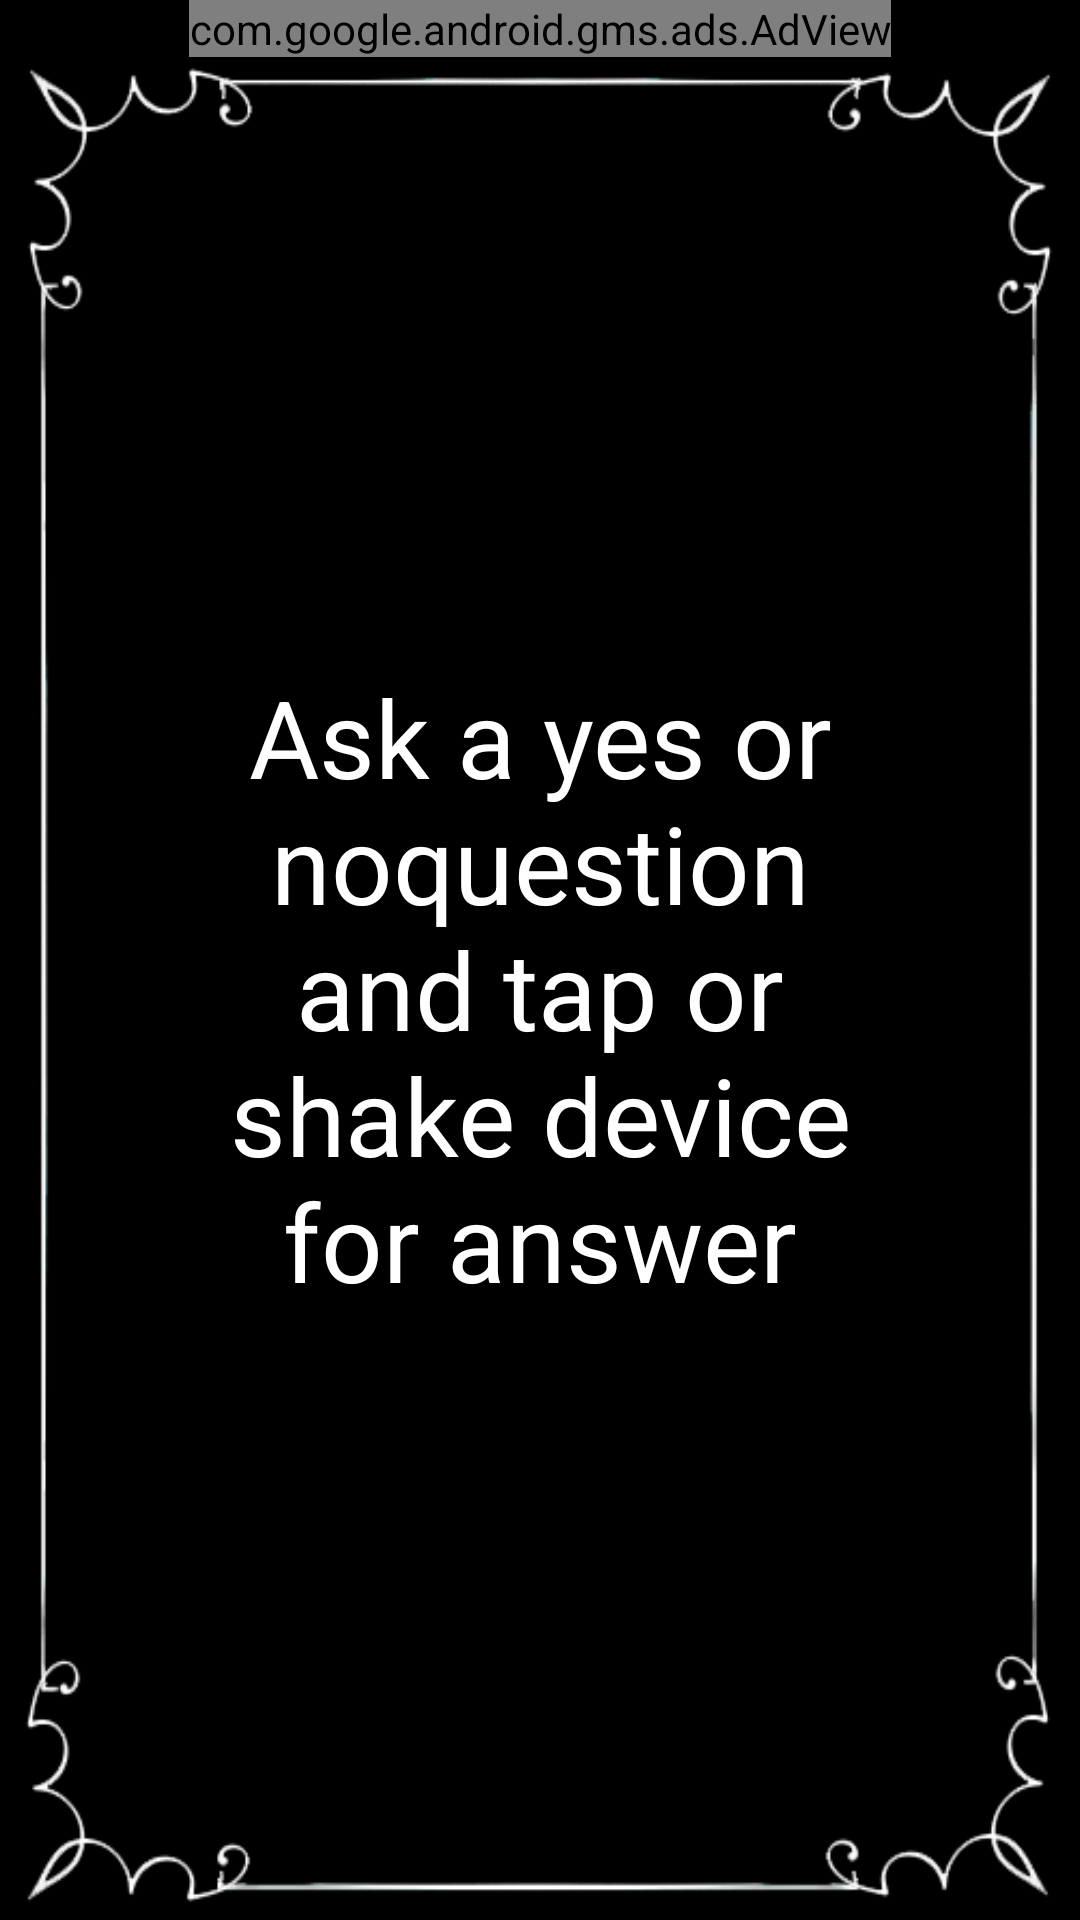

Reconstruct the res/layout file that produces this screen, plus the resources it refers to.
<!-- AndroidManifest.xml: application theme AppTheme -->
<!-- res/layout/activity_main.xml -->
<?xml version="1.0" encoding="utf-8"?>
<android.support.constraint.ConstraintLayout xmlns:android="http://schemas.android.com/apk/res/android"
    xmlns:app="http://schemas.android.com/apk/res-auto"
    xmlns:tools="http://schemas.android.com/tools"
    android:layout_width="match_parent"
    android:layout_height="match_parent"
    android:background="@android:color/black"
    tools:context=".MainActivity">

    <ImageView
        android:id="@+id/ivBack"
        android:layout_width="0dp"
        android:layout_height="0dp"
        android:layout_marginStart="8dp"
        android:layout_marginEnd="8dp"
        android:background="@drawable/mirror"
        android:contentDescription="@string/mirror"
        app:layout_constraintBottom_toBottomOf="parent"
        app:layout_constraintEnd_toEndOf="parent"
        app:layout_constraintStart_toStartOf="parent"
        app:layout_constraintTop_toBottomOf="@+id/adView" />

    <TextView
        android:id="@+id/tvAnswer"
        android:layout_width="0dp"
        android:layout_height="0dp"
        android:layout_marginLeft="8dp"
        android:layout_marginRight="8dp"
        android:gravity="center"
        android:paddingLeft="10dp"
        android:paddingTop="30dp"
        android:paddingRight="10dp"
        android:paddingBottom="30dp"
        android:textColor="@android:color/white"
        app:autoSizeMaxTextSize="36dp"
        app:autoSizeTextType="uniform"
        app:layout_constraintBottom_toBottomOf="parent"
        app:layout_constraintEnd_toStartOf="@+id/guideline2"
        app:layout_constraintStart_toStartOf="@+id/guideline"
        app:layout_constraintTop_toBottomOf="@+id/adView" />

    <TextView
        android:id="@+id/tvIntro"
        android:layout_width="0dp"
        android:layout_height="0dp"
        android:layout_marginLeft="8dp"
        android:layout_marginRight="8dp"
        android:gravity="center"
        android:paddingLeft="10dp"
        android:paddingTop="60dp"
        android:paddingRight="10dp"
        android:paddingBottom="60dp"
        android:text="@string/intro"
        android:textColor="@android:color/white"
        app:autoSizeMaxTextSize="36dp"
        app:autoSizeTextType="uniform"
        app:layout_constraintBottom_toBottomOf="parent"
        app:layout_constraintEnd_toStartOf="@+id/guideline2"
        app:layout_constraintStart_toStartOf="@+id/guideline"
        app:layout_constraintTop_toBottomOf="@+id/adView" />

    <com.google.android.gms.ads.AdView xmlns:ads="http://schemas.android.com/apk/res-auto"
        android:id="@+id/adView"
        android:layout_width="wrap_content"
        android:layout_height="wrap_content"
        android:layout_alignParentBottom="true"
        android:layout_centerHorizontal="true"
        ads:adSize="SMART_BANNER"
        ads:adUnitId="ca-app-pub-9422077617828313/7527895565"
        ads:layout_constraintEnd_toEndOf="parent"
        ads:layout_constraintStart_toStartOf="parent"
        ads:layout_constraintTop_toTopOf="parent" />

    <android.support.constraint.Guideline
        android:id="@+id/guideline"
        android:layout_width="wrap_content"
        android:layout_height="wrap_content"
        android:orientation="vertical"
        app:layout_constraintGuide_percent="0.12" />

    <android.support.constraint.Guideline
        android:id="@+id/guideline2"
        android:layout_width="wrap_content"
        android:layout_height="wrap_content"
        android:orientation="vertical"
        app:layout_constraintGuide_percent="0.88" />

</android.support.constraint.ConstraintLayout>
<!-- resources referenced by this layout -->
<resources>
  <!-- drawable mirror: png bitmap (drawable, 25860 bytes) -->
  <string name="intro">Ask a "yes or no" question and tap or shake device for answer</string>
  <string name="mirror">Mirror Image</string>
  <style name="AppTheme" parent="Theme.AppCompat.Light.DarkActionBar">
          
          <item name="colorPrimary">@color/colorPrimary</item>
          <item name="colorPrimaryDark">@color/colorPrimaryDark</item>
          <item name="colorAccent">@color/colorAccent</item>
          <item name="windowNoTitle">true</item> 
          <item name="windowActionBar">false</item>
          <item name="android:windowFullscreen">true</item>
          <item name="android:windowContentOverlay">@null</item>
      </style>
  <!-- not gathered from this repository: default colours our renderer supplied (Android Studio template values) -->
  <color name="colorPrimary">#FF6200EE</color>
  <color name="colorPrimaryDark">#FF3700B3</color>
  <color name="colorAccent">#FF03DAC5</color>
</resources>
